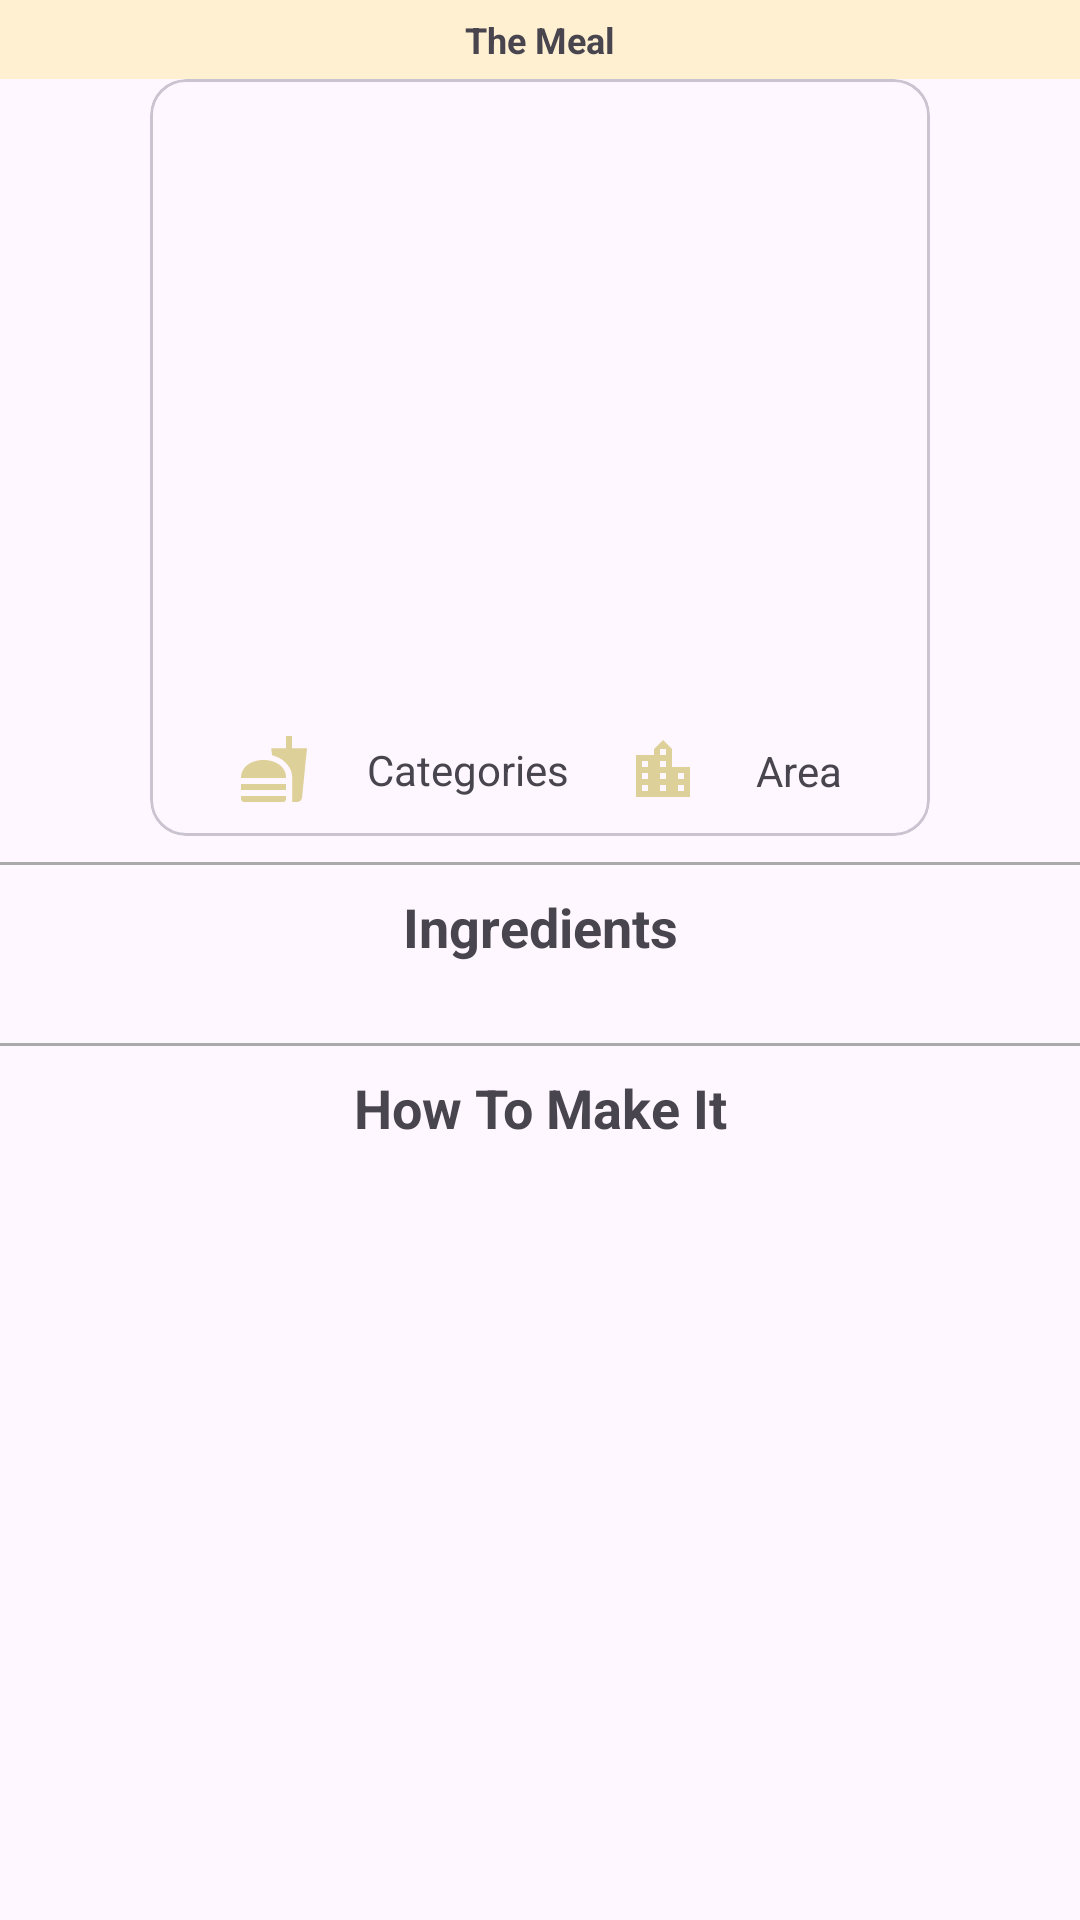

The Android layout XML behind this screen, and the referenced resources:
<!-- AndroidManifest.xml: application theme Theme.TheMeal -->
<!-- res/layout/fragment_detail.xml -->
<?xml version="1.0" encoding="utf-8"?>
<androidx.core.widget.NestedScrollView xmlns:android="http://schemas.android.com/apk/res/android"
    xmlns:app="http://schemas.android.com/apk/res-auto"
    xmlns:tools="http://schemas.android.com/tools"
    android:layout_width="match_parent"
    android:layout_height="match_parent"
    android:fillViewport="true"
    tools:context=".view.DetailFragment">

    <androidx.constraintlayout.widget.ConstraintLayout
        android:id="@+id/detail_parent"
        android:layout_width="match_parent"
        android:layout_height="wrap_content">

        <include
            android:id="@+id/appbar"
            layout="@layout/custom_appbar"
            app:layout_constraintBottom_toTopOf="@+id/card_detail"
            app:layout_constraintEnd_toEndOf="parent"
            app:layout_constraintStart_toStartOf="parent"
            app:layout_constraintTop_toTopOf="parent" />

        <com.google.android.material.card.MaterialCardView
            android:id="@+id/card_detail"
            android:layout_width="match_parent"
            android:layout_height="wrap_content"
            android:layout_marginHorizontal="50dp"
            app:layout_constraintEnd_toEndOf="parent"
            app:layout_constraintStart_toStartOf="parent"
            app:layout_constraintTop_toBottomOf="@+id/appbar">

            <androidx.constraintlayout.widget.ConstraintLayout
                android:layout_width="match_parent"
                android:layout_height="match_parent"
                android:padding="10dp">

                <ImageView
                    android:id="@+id/iv_thumb"
                    android:layout_width="match_parent"
                    android:layout_height="200dp"
                    android:contentDescription="@string/detail_thumbnail"
                    app:layout_constraintEnd_toEndOf="parent"
                    app:layout_constraintStart_toStartOf="parent"
                    app:layout_constraintTop_toTopOf="parent"
                    tools:srcCompat="@tools:sample/backgrounds/scenic" />

                <ImageView
                    android:id="@+id/iv_category"
                    android:layout_width="24dp"
                    android:layout_height="24dp"
                    android:layout_marginTop="8dp"
                    android:contentDescription="@string/categories"
                    android:src="@drawable/ic_food"
                    app:layout_constraintEnd_toStartOf="@+id/tv_category"
                    app:layout_constraintStart_toStartOf="@+id/iv_thumb"
                    app:layout_constraintTop_toBottomOf="@+id/iv_thumb" />

                <TextView
                    android:id="@+id/tv_category"
                    android:layout_width="wrap_content"
                    android:layout_height="wrap_content"
                    android:text="@string/categories"
                    app:layout_constraintBottom_toBottomOf="@+id/iv_category"
                    app:layout_constraintEnd_toStartOf="@+id/iv_area"
                    app:layout_constraintStart_toEndOf="@+id/iv_category"
                    app:layout_constraintTop_toTopOf="@+id/iv_category" />

                <ImageView
                    android:id="@+id/iv_area"
                    android:layout_width="wrap_content"
                    android:layout_height="wrap_content"
                    android:contentDescription="@string/area"
                    android:src="@drawable/ic_location"
                    app:layout_constraintBottom_toBottomOf="@+id/tv_category"
                    app:layout_constraintEnd_toStartOf="@+id/tv_area"
                    app:layout_constraintStart_toEndOf="@+id/tv_category"
                    app:layout_constraintTop_toTopOf="@+id/tv_category" />

                <TextView
                    android:id="@+id/tv_area"
                    android:layout_width="wrap_content"
                    android:layout_height="wrap_content"
                    android:text="@string/area"
                    app:layout_constraintBottom_toBottomOf="@+id/iv_area"
                    app:layout_constraintEnd_toEndOf="@+id/iv_thumb"
                    app:layout_constraintStart_toEndOf="@+id/iv_area"
                    app:layout_constraintTop_toTopOf="@+id/iv_area" />

            </androidx.constraintlayout.widget.ConstraintLayout>
        </com.google.android.material.card.MaterialCardView>

        <View
            android:layout_width="match_parent"
            android:layout_height="1dp"
            android:background="@android:color/darker_gray"
            app:layout_constraintBottom_toTopOf="@id/tv_ingredients_title"
            app:layout_constraintEnd_toEndOf="parent"
            app:layout_constraintStart_toStartOf="parent"
            app:layout_constraintTop_toBottomOf="@+id/card_detail" />

        <TextView
            android:id="@+id/tv_ingredients_title"
            android:layout_width="match_parent"
            android:layout_height="wrap_content"
            android:layout_marginTop="18dp"
            android:text="@string/ingredients"
            android:textAlignment="center"
            android:textSize="18sp"
            android:textStyle="bold"
            app:layout_constraintEnd_toEndOf="@+id/card_detail"
            app:layout_constraintStart_toStartOf="@+id/card_detail"
            app:layout_constraintTop_toBottomOf="@+id/card_detail" />

        <androidx.recyclerview.widget.RecyclerView
            android:id="@+id/rv_ingredients"
            android:layout_width="match_parent"
            android:layout_height="wrap_content"
            android:layout_marginHorizontal="20dp"
            android:layout_marginTop="18dp"
            app:layout_constraintEnd_toEndOf="@+id/tv_ingredients_title"
            app:layout_constraintStart_toStartOf="@+id/tv_ingredients_title"
            app:layout_constraintTop_toBottomOf="@+id/tv_ingredients_title"
            tools:listitem="@layout/item_ingredients" />

        <View
            android:layout_width="match_parent"
            android:layout_height="1dp"
            android:background="@android:color/darker_gray"
            app:layout_constraintBottom_toTopOf="@id/tv_instructions_title"
            app:layout_constraintEnd_toEndOf="parent"
            app:layout_constraintStart_toStartOf="parent"
            app:layout_constraintTop_toBottomOf="@+id/rv_ingredients" />

        <TextView
            android:id="@+id/tv_instructions_title"
            android:layout_width="match_parent"
            android:layout_height="wrap_content"
            android:layout_marginTop="18dp"
            android:text="@string/how_to_make_it"
            android:textAlignment="center"
            android:textSize="18sp"
            android:textStyle="bold"
            app:layout_constraintEnd_toEndOf="@+id/rv_ingredients"
            app:layout_constraintStart_toStartOf="@+id/rv_ingredients"
            app:layout_constraintTop_toBottomOf="@+id/rv_ingredients" />

        <TextView
            android:id="@+id/tv_instructions"
            android:layout_width="match_parent"
            android:layout_height="wrap_content"
            android:layout_margin="10dp"
            android:ellipsize="end"
            app:layout_constraintEnd_toEndOf="@+id/tv_instructions_title"
            app:layout_constraintStart_toStartOf="@+id/tv_instructions_title"
            app:layout_constraintTop_toBottomOf="@+id/tv_instructions_title"
            tools:text="@tools:sample/lorem/random" />

        <ProgressBar
            android:id="@+id/progressBar"
            android:layout_width="wrap_content"
            android:layout_height="wrap_content"
            android:layout_gravity="center"
            android:visibility="gone"
            app:layout_constraintBottom_toBottomOf="@+id/detail_parent"
            app:layout_constraintEnd_toEndOf="@+id/detail_parent"
            app:layout_constraintStart_toStartOf="@+id/detail_parent"
            app:layout_constraintTop_toTopOf="@+id/detail_parent"
            tools:visibility="visible" />

        <include
            android:id="@+id/view_empty"
            layout="@layout/view_empty"
            android:layout_width="wrap_content"
            android:layout_height="wrap_content"
            android:visibility="gone"
            app:layout_constraintBottom_toBottomOf="@+id/detail_parent"
            app:layout_constraintEnd_toEndOf="@+id/detail_parent"
            app:layout_constraintStart_toStartOf="@+id/detail_parent"
            app:layout_constraintTop_toTopOf="@+id/detail_parent" />

    </androidx.constraintlayout.widget.ConstraintLayout>

</androidx.core.widget.NestedScrollView>
<!-- res/layout/custom_appbar.xml (included above) -->
<?xml version="1.0" encoding="utf-8"?>
<LinearLayout xmlns:android="http://schemas.android.com/apk/res/android"
    android:layout_width="match_parent"
    android:layout_height="wrap_content"
    android:background="@color/cream"
    android:gravity="center"
    android:orientation="horizontal"
    android:padding="5dp">

    <TextView
        android:id="@+id/tv_title"
        android:layout_width="wrap_content"
        android:layout_height="wrap_content"
        android:text="@string/app_name"
        android:textAlignment="center"
        android:textSize="12sp"
        android:textStyle="bold" />

</LinearLayout>
<!-- res/layout/item_ingredients.xml (included above) -->
<?xml version="1.0" encoding="utf-8"?>
<androidx.cardview.widget.CardView xmlns:android="http://schemas.android.com/apk/res/android"
    android:layout_width="wrap_content"
    android:layout_height="wrap_content"
    android:layout_gravity="center"
    android:layout_margin="8dp">

    <TextView
        android:id="@+id/tv_ingredients"
        android:layout_width="match_parent"
        android:layout_height="wrap_content"
        android:layout_gravity="center"
        android:padding="8dp"
        android:text="@string/ingredients"
        android:textAlignment="center"
        android:textSize="12sp" />

</androidx.cardview.widget.CardView>
<!-- res/layout/view_empty.xml (included above) -->
<?xml version="1.0" encoding="utf-8"?>
<androidx.constraintlayout.widget.ConstraintLayout xmlns:android="http://schemas.android.com/apk/res/android"
    xmlns:app="http://schemas.android.com/apk/res-auto"
    android:layout_width="match_parent"
    android:layout_height="match_parent">

    <com.airbnb.lottie.LottieAnimationView
        android:id="@+id/lav_empty"
        android:layout_width="250dp"
        android:layout_height="250dp"
        app:layout_constraintBottom_toTopOf="@+id/tv_empty"
        app:layout_constraintEnd_toEndOf="parent"
        app:layout_constraintStart_toStartOf="parent"
        app:lottie_autoPlay="true"
        app:lottie_fileName="empty_box.json"
        app:lottie_loop="true" />

    <TextView
        android:id="@+id/tv_empty"
        android:layout_width="match_parent"
        android:layout_height="wrap_content"
        android:layout_marginHorizontal="32dp"
        android:layout_marginTop="24dp"
        android:maxLines="3"
        android:text="No data can be displayed"
        android:textAlignment="center"
        android:textStyle="bold"
        app:layout_constraintBottom_toBottomOf="parent"
        app:layout_constraintEnd_toEndOf="parent"
        app:layout_constraintStart_toStartOf="parent"
        app:layout_constraintTop_toTopOf="parent" />

</androidx.constraintlayout.widget.ConstraintLayout>
<!-- resources referenced by this layout -->
<resources>
  <color name="cream">#FFF0D1</color>
  <!-- drawable ic_food (drawable) -->
  <vector xmlns:android="http://schemas.android.com/apk/res/android" android:height="24dp" android:tint="#DED099" android:viewportHeight="24" android:viewportWidth="24" android:width="24dp">
        
      <path android:fillColor="@android:color/white" android:pathData="M18.06,22.99h1.66c0.84,0 1.53,-0.64 1.63,-1.46L23,5.05h-5L18,1h-1.97v4.05h-4.97l0.3,2.34c1.71,0.47 3.31,1.32 4.27,2.26 1.44,1.42 2.43,2.89 2.43,5.29v8.05zM1,21.99L1,21h15.03v0.99c0,0.55 -0.45,1 -1.01,1L2.01,22.99c-0.56,0 -1.01,-0.45 -1.01,-1zM16.03,14.99c0,-8 -15.03,-8 -15.03,0h15.03zM1.02,17h15v2h-15z"/>
      
  </vector>
  <!-- drawable ic_location (drawable) -->
  <vector xmlns:android="http://schemas.android.com/apk/res/android" android:height="24dp" android:tint="#DED099" android:viewportHeight="24" android:viewportWidth="24" android:width="24dp">
        
      <path android:fillColor="@android:color/white" android:pathData="M15,11L15,5l-3,-3 -3,3v2L3,7v14h18L21,11h-6zM7,19L5,19v-2h2v2zM7,15L5,15v-2h2v2zM7,11L5,11L5,9h2v2zM13,19h-2v-2h2v2zM13,15h-2v-2h2v2zM13,11h-2L11,9h2v2zM13,7h-2L11,5h2v2zM19,19h-2v-2h2v2zM19,15h-2v-2h2v2z"/>
      
  </vector>
  <string name="app_name">The Meal</string>
  <string name="area">Area</string>
  <string name="categories">Categories</string>
  <string name="detail_thumbnail">Detail Thumbnail</string>
  <string name="how_to_make_it">How To Make It</string>
  <string name="ingredients">Ingredients</string>
  <style name="Theme.TheMeal" parent="Base.Theme.TheMeal" />
  <style name="Base.Theme.TheMeal" parent="Theme.Material3.DayNight.NoActionBar">
          
           <item name="colorPrimary">@color/cream</item>
      </style>
</resources>
